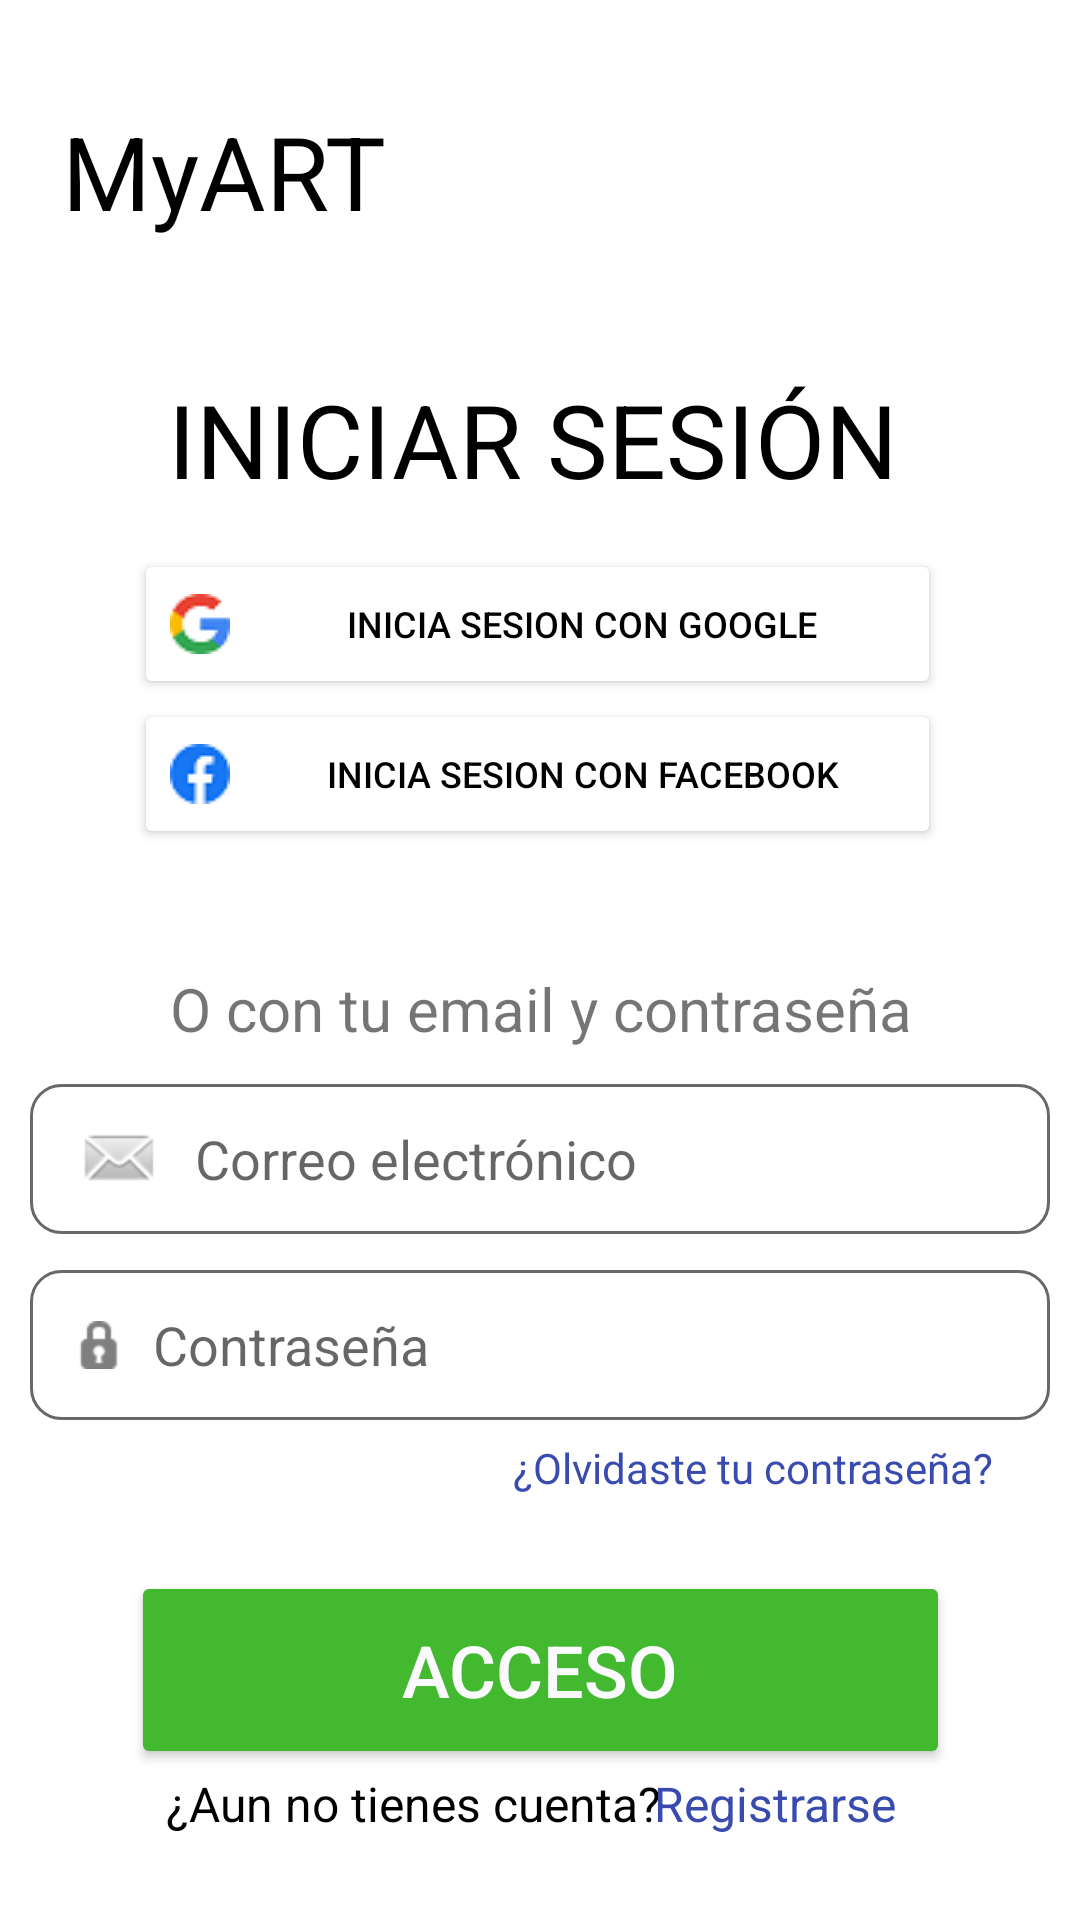

This screen was rendered from an Android layout file. Write that file and the resources it references.
<!-- AndroidManifest.xml: application theme Theme.MyART -->
<!-- res/layout/activity_login.xml -->
<?xml version="1.0" encoding="utf-8"?>
<androidx.constraintlayout.widget.ConstraintLayout xmlns:android="http://schemas.android.com/apk/res/android"
    xmlns:app="http://schemas.android.com/apk/res-auto"
    xmlns:tools="http://schemas.android.com/tools"
    android:layout_width="match_parent"
    android:layout_height="match_parent"
    tools:context=".LoginActivity">

    <TextView
        android:id="@+id/textView"
        android:layout_width="wrap_content"
        android:layout_height="wrap_content"
        android:text="INICIAR SESIÓN"
        android:textColor="#000000"
        android:textSize="34sp"
        app:layout_constraintBottom_toBottomOf="parent"
        app:layout_constraintEnd_toEndOf="parent"
        app:layout_constraintHorizontal_bias="0.479"
        app:layout_constraintStart_toStartOf="parent"
        app:layout_constraintTop_toTopOf="parent"
        app:layout_constraintVertical_bias="0.208" />

    <TextView
        android:id="@+id/textView18"
        android:layout_width="wrap_content"
        android:layout_height="wrap_content"
        android:text="MyART"
        android:textColor="#000000"
        android:textSize="34sp"
        app:layout_constraintBottom_toBottomOf="parent"
        app:layout_constraintEnd_toEndOf="parent"
        app:layout_constraintHorizontal_bias="0.082"
        app:layout_constraintStart_toStartOf="parent"
        app:layout_constraintTop_toTopOf="parent"
        app:layout_constraintVertical_bias="0.058" />

    <TextView
        android:id="@+id/textView2"
        android:layout_width="wrap_content"
        android:layout_height="wrap_content"
        android:text="O con tu email y contraseña"
        android:textSize="20sp"
        app:layout_constraintBottom_toBottomOf="parent"
        app:layout_constraintEnd_toEndOf="parent"
        app:layout_constraintHorizontal_bias="0.503"
        app:layout_constraintStart_toStartOf="parent"
        app:layout_constraintTop_toBottomOf="@+id/btn_iniciar_sesion4"
        app:layout_constraintVertical_bias="0.12" />

    <EditText
        android:id="@+id/et_user"
        android:layout_width="340dp"
        android:layout_height="50dp"
        android:background="@drawable/rounded_dark"
        android:hint="Correo electrónico"
        android:drawableLeft="@android:drawable/sym_action_email"
        android:drawablePadding="10dp"
        android:paddingLeft="15dp"
        android:textColor="#394BAF"
        app:layout_constraintBottom_toBottomOf="parent"
        app:layout_constraintEnd_toEndOf="parent"
        app:layout_constraintHorizontal_bias="0.492"
        app:layout_constraintStart_toStartOf="parent"
        app:layout_constraintTop_toBottomOf="@+id/textView2"
        app:layout_constraintVertical_bias="0.049"
        app:strokeColor="#000000"
        app:strokeWidth="1dp"></EditText>

    <TextView
        android:id="@+id/textView19"
        android:layout_width="wrap_content"
        android:layout_height="wrap_content"
        android:text="¿Olvidaste tu contraseña?"
        android:textColor="#394BAF"
        android:textSize="14sp"
        app:layout_constraintBottom_toBottomOf="parent"
        app:layout_constraintEnd_toEndOf="parent"
        app:layout_constraintHorizontal_bias="0.856"
        app:layout_constraintStart_toStartOf="parent"
        app:layout_constraintTop_toBottomOf="@+id/et_pass"
        app:layout_constraintVertical_bias="0.044" />

    <EditText
        android:id="@+id/et_pass"
        android:layout_width="340dp"
        android:layout_height="50dp"
        android:background="@drawable/rounded_dark"
        android:hint="Contraseña"
        android:paddingLeft="15dp"
        android:textColor="#394BAF"
        android:drawableLeft="@android:drawable/ic_secure"
        android:drawablePadding="10dp"
        android:drawableTint="#99292929"
        app:layout_constraintBottom_toBottomOf="parent"
        app:layout_constraintEnd_toEndOf="parent"
        app:layout_constraintHorizontal_bias="0.492"
        app:layout_constraintStart_toStartOf="parent"
        app:layout_constraintTop_toBottomOf="@+id/et_user"
        app:layout_constraintVertical_bias="0.067"
        app:strokeColor="#000000"
        app:strokeWidth="3dp"></EditText>

    <TextView
        android:id="@+id/textView20"
        android:layout_width="wrap_content"
        android:layout_height="wrap_content"
        android:layout_marginBottom="28dp"
        android:text="¿Aun no tienes cuenta?"
        android:textColor="#000000"
        android:textSize="16sp"
        app:layout_constraintBottom_toBottomOf="parent"
        app:layout_constraintEnd_toEndOf="parent"
        app:layout_constraintHorizontal_bias="0.283"
        app:layout_constraintStart_toStartOf="parent"
        app:layout_constraintTop_toBottomOf="@+id/btn_login"
        app:layout_constraintVertical_bias="0.888" />

    <TextView
        android:id="@+id/tv_return_register"
        android:layout_width="wrap_content"
        android:layout_height="wrap_content"
        android:layout_marginBottom="28dp"
        android:text="Registrarse"
        android:textColor="#394BAF"
        android:textSize="16sp"
        app:layout_constraintBottom_toBottomOf="parent"
        app:layout_constraintEnd_toEndOf="parent"
        app:layout_constraintHorizontal_bias="0.781"
        app:layout_constraintStart_toStartOf="parent"
        app:layout_constraintTop_toBottomOf="@+id/btn_login"
        app:layout_constraintVertical_bias="0.888" />

    <Button
        android:id="@+id/btn_login"
        android:layout_width="273dp"
        android:layout_height="66dp"
        android:backgroundTint="#42B92E"
        android:text="ACCESO"
        android:textColor="#FBFBFF"
        android:textSize="24sp"
        app:layout_constraintBottom_toBottomOf="parent"
        app:layout_constraintEnd_toEndOf="parent"
        app:layout_constraintStart_toStartOf="parent"
        app:layout_constraintTop_toBottomOf="@+id/et_pass" />

    <Button
        android:id="@+id/btn_iniciar_sesion3"
        android:layout_width="269dp"
        android:layout_height="50dp"
        android:layout_alignParentBottom="true"
        android:backgroundTint="#FFFFFF"
        android:foregroundTint="#CFBABA"
        android:text="Inicia sesion con Google"
        android:drawableLeft="@drawable/google_20px"
        android:drawablePadding="10dp"
        android:textColor="#000000"
        android:textColorHint="#8BC34A"
        android:textSize="12sp"
        app:layout_constraintBottom_toBottomOf="parent"
        app:layout_constraintEnd_toEndOf="parent"
        app:layout_constraintHorizontal_bias="0.492"
        app:layout_constraintStart_toStartOf="parent"
        app:layout_constraintTop_toBottomOf="@+id/textView"
        app:layout_constraintVertical_bias="0.033"
        app:strokeColor="#000000"
        app:strokeWidth="1dp" />

    <Button
        android:id="@+id/btn_iniciar_sesion4"
        android:layout_width="269dp"
        android:layout_height="50dp"
        android:backgroundTint="#FFFFFF"
        android:foregroundTint="#CFBABA"
        android:text="Inicia sesion con Facebook"
        android:drawableLeft="@drawable/facebook_20px"
        android:drawablePadding="10dp"
        android:textColor="#000000"
        android:textColorHint="#8BC34A"
        android:textSize="12sp"
        app:layout_constraintBottom_toBottomOf="parent"
        app:layout_constraintEnd_toEndOf="parent"
        app:layout_constraintHorizontal_bias="0.492"
        app:layout_constraintStart_toStartOf="parent"
        app:layout_constraintTop_toBottomOf="@+id/btn_iniciar_sesion3"
        app:layout_constraintVertical_bias="0.0"
        app:strokeColor="#000000"
        app:strokeWidth="1dp" />

</androidx.constraintlayout.widget.ConstraintLayout>
<!-- resources referenced by this layout -->
<resources>
  <!-- drawable facebook_20px: png bitmap (drawable, 989 bytes) -->
  <!-- drawable google_20px: png bitmap (drawable, 1115 bytes) -->
  <!-- drawable rounded_dark (drawable) -->
  <?xml version="1.0" encoding="utf-8"?>
  <shape xmlns:android="http://schemas.android.com/apk/res/android">
      <stroke android:color="#B3292929" android:width="1dp"></stroke>
      <corners android:radius="10dp"></corners>
  </shape>
  <style name="Theme.MyART" parent="Theme.MaterialComponents.DayNight.NoActionBar">
          
          <item name="colorPrimary">@color/purple_500</item>
          <item name="colorPrimaryVariant">@color/purple_700</item>
          <item name="colorOnPrimary">@color/white</item>
          
          <item name="colorSecondary">@color/teal_200</item>
          <item name="colorSecondaryVariant">@color/teal_700</item>
          <item name="colorOnSecondary">@color/black</item>
          
          <item name="android:statusBarColor">?attr/colorPrimaryVariant</item>
          
      </style>
  <color name="purple_500">#FF6200EE</color>
  <color name="purple_700">#FF3700B3</color>
  <color name="white">#FFFFFFFF</color>
  <color name="teal_200">#FF03DAC5</color>
  <color name="teal_700">#FF018786</color>
  <color name="black">#FF000000</color>
</resources>
